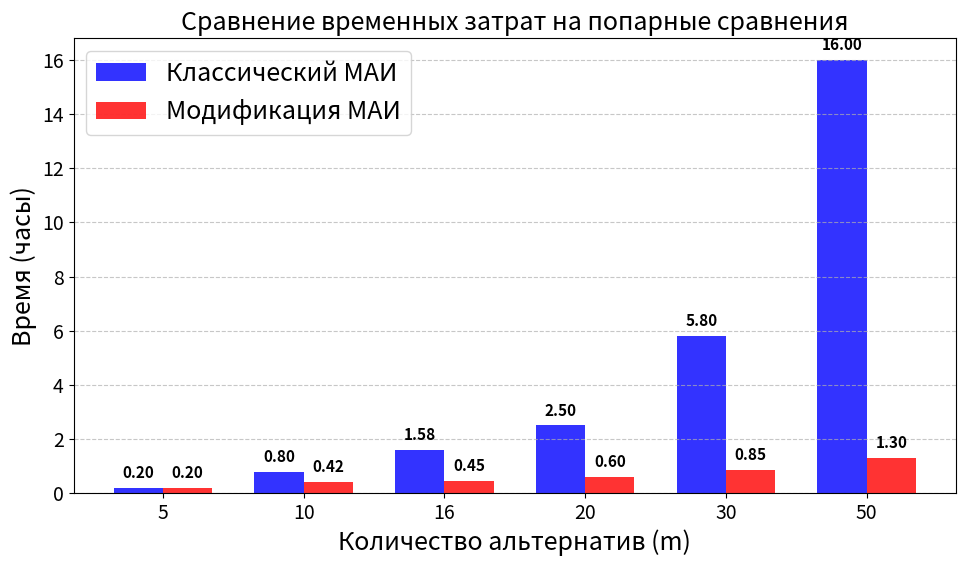

Recreate this plot in Python.
import matplotlib.pyplot as plt
import numpy as np

# Данные из графика
alternatives = np.array([5, 10, 16, 20, 30, 50])
time_classic = np.array([0.20, 0.80, 1.58, 2.50, 5.80, 16.0])
time_modified = np.array([0.20, 0.42, 0.45, 0.60, 0.85, 1.30])

# Глобальная настройка шрифтов
plt.rcParams['font.size'] = 18
plt.rcParams['axes.labelsize'] = 18
plt.rcParams['axes.titlesize'] = 18
plt.rcParams['legend.fontsize'] = 18
plt.rcParams['xtick.labelsize'] = 14
plt.rcParams['ytick.labelsize'] = 14

# Параметры группировки столбцов
x = np.arange(len(alternatives))  # позиции групп
width = 0.35  # ширина столбца

# Построение гистограммы
fig, ax = plt.subplots(figsize=(10, 6))
bars1 = ax.bar(x - width/2, time_classic, width, label='Классический МАИ', color='blue', alpha=0.8)
bars2 = ax.bar(x + width/2, time_modified, width, label='Модификация МАИ', color='red', alpha=0.8)

# Оформление
ax.set_xlabel('Количество альтернатив (m)')
ax.set_ylabel('Время (часы)')
ax.set_title('Сравнение временных затрат на попарные сравнения')
ax.set_xticks(x)
ax.set_xticklabels(alternatives)
ax.legend()
ax.grid(axis='y', linestyle='--', alpha=0.7)

# Подписи значений на столбцах (увеличенный шрифт)
for bar in bars1:
    height = bar.get_height()
    ax.annotate(f'{height:.2f}',
                xy=(bar.get_x() + bar.get_width()/2, height),
                xytext=(0, 5), textcoords="offset points",
                ha='center', va='bottom', fontsize=11, fontweight='bold')

for bar in bars2:
    height = bar.get_height()
    ax.annotate(f'{height:.2f}',
                xy=(bar.get_x() + bar.get_width()/2, height),
                xytext=(0, 5), textcoords="offset points",
                ha='center', va='bottom', fontsize=11, fontweight='bold')

plt.tight_layout()
plt.show()
